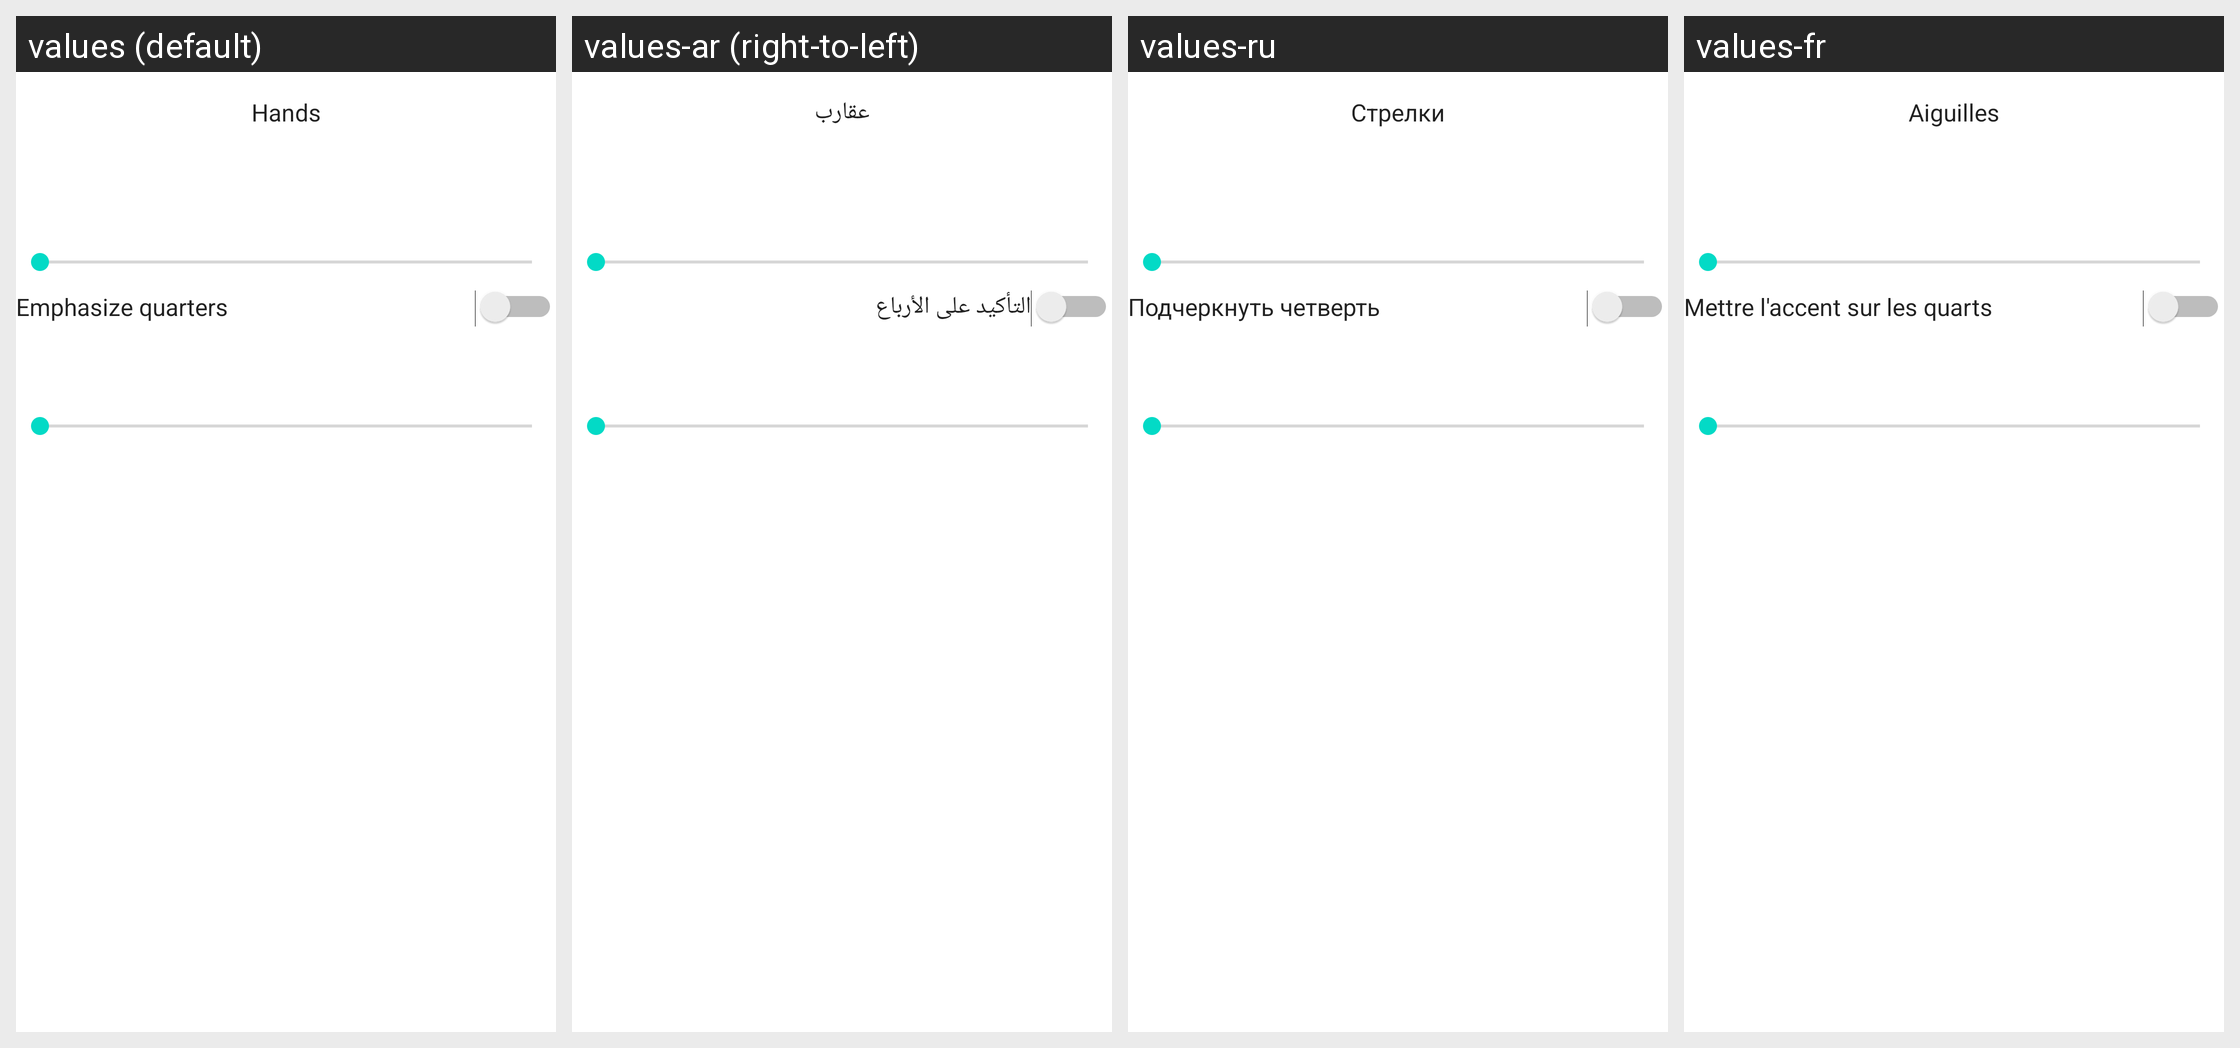

Locale-by-locale string values for the Android screen shown in this grid:
Android screen res/layout/custom_analog_clock_preferences_layout.xml rendered under 4 locales, left to right: values (default), values-ar (right-to-left), values-ru, values-fr. Device: Nexus 5 (rendered at 1080×1920; each locale shown at half size, 540×960, under a caption strip naming it); theme Theme.MaterialComponents.DayNight.NoActionBar.
Other locales in the repository, not shown: values-ca, values-cs, values-da, values-de, values-el, values-es, values-es-rAR, values-eu, values-fa, values-fi, values-he, values-hr, values-hu, values-it, values-ja, values-jv, values-ko, values-nb, values-nl, values-pl, values-pt, values-pt-rBR, values-ro, values-sk, values-sl, values-sr, values-sv, values-th, values-tr, values-uk, values-vi, values-zh.
Strings drawn on this screen, with the default value and each locale's value (text and hints the layout hard-codes, and strings that could not be matched under every locale, appear in the picture but are not listed):

clock_hands
  values: Hands
  values-ar: عقارب
  values-ru: Стрелки
  values-fr: Aiguilles

digit_emphasize_quarters
  values: Emphasize quarters
  values-ar: التأكيد على الأرباع
  values-ru: Подчеркнуть четверть
  values-fr: Mettre l'accent sur les quarts
